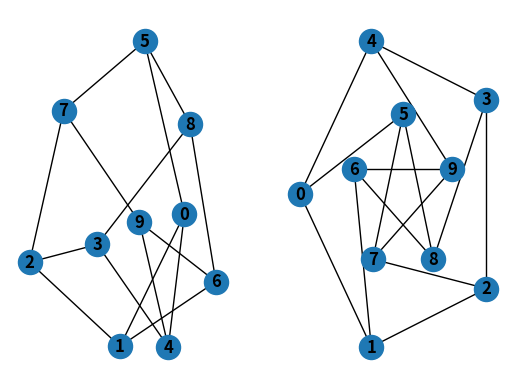

This chart was generated by the following Python code:
# %%
import matplotlib.pyplot as plt
import networkx as nx
# %%
'''
顶点node的操作
'''
G = nx.Graph()
G.add_node(1)
G.add_node("hello")
G.add_nodes_from([4,6]) #参数为可迭代对象
G.add_nodes_from([
    (7,{"color":"red"}),
    (8,{"color":"blue"})
    ])
H = nx.path_graph(10) #从其他图获取顶点
G.add_nodes_from(H)
G.add_node(H) #或者直接把H当成顶点
# %%
'''
边edge的操作
'''
G.add_edge(1,2)
e = (2,3)
G.add_edge(*e) # unpack edge tuple
G.add_edges_from([(1,2),(3,4)]) # using a list of edge tuples
# An edge-tuple can be a 2-tuple of nodes 
# or a 3-tuple with 2 nodes followed 
# by an edge attribute dictionary
G.add_edges_from([
    (4,5,{"weight":3.14}),
    (5,6,{"weight":2.71})
])

# 添加已有的边/点的操作会被忽略
G.add_edges_from([(1, 2), (1, 3)])
G.add_node(1)
G.add_edge(1, 2)
G.add_node("spam")        # adds node "spam"
G.add_nodes_from("spam")  # adds 4 nodes: 's', 'p', 'a', 'm'
G.add_edge(3, 'm')
G.number_of_nodes() # (仅这段代码,34~42行)共8个点，1,2,3,s,p,a,m,"spam"
G.number_of_edges() # 3条边


# %%
DG = nx.DiGraph() 
DG.add_edge(2, 1)   # adds the nodes in order 2, 1 
DG.add_edge(1, 3) 
DG.add_edge(2, 4)
DG.add_edge(1, 2) 
# 顶点的邻接顺序是按照边添加的顺序排列的
assert list(DG.successors(2)) == [1, 4] 
# 然而，G.edges 的顺序是邻接的顺序，包括节点的顺序和每个节点的邻接。
assert list(DG.edges) == [(2, 1), (2, 4), (1, 3), (1, 2)]
# %%
'''
查看图中的元素
'''
list(G.nodes)
list(G.edges)
list(G.neighbors(2))
G.edges([2,'m']) # 查看与顶点2或者顶点m关联的边
G.degree([2,3]) # 查看顶点2和顶点3的度

# %%
'''删除图中元素'''
G.remove_node(2)
G.remove_nodes_from("spam")
G.remove_edge(1,3)
G.clear() # 清除所有点和边
# %%
'''不用一个个添加元素来生成图,直接“一次性”搞定'''
G.add_edge(1, 2) 
H = nx.DiGraph(G)  # create a DiGraph using the connections from G 
print(list(H.edges()))
edgelist = [(0, 1), (1, 2), (2, 3)] 
H = nx.Graph(edgelist)  # create a graph from an edge list 
print(list(H.edges()))
adjacency_dict = {0: (1, 2), 1: (0, 2), 2: (0, 1)} 
H = nx.Graph(adjacency_dict)  # create a Graph dict mapping nodes to nbrs 
list(H.edges()) 
# %%
'''访问图中的edge和neighbors'''
G = nx.Graph([(1,2,{"color":"yellow"})])
# 下标（数组）的形式访问
G[1] #访问顶点1的邻居，the same as G.adj[1]
G[1][2] #访问 (1,2)这条边
G.edges[1,2]

# 给一条边设置属性
G.add_edge(1, 3)
G[1][3]['color'] = "blue"
G.edges[1, 2]['color'] = "red"
G.edges[1, 2]

# %%
'''用更快的查看所有顶点对(node,adjacency)'''
# 对于无向图，迭代的时候相同的边会输出两次
FG = nx.Graph()
FG.add_weighted_edges_from([(1, 2, 0.125), (1, 3, 0.75), (2, 4, 1.2), (3, 4, 0.375)])
for n,nbrs in FG.adj.items():
    for nbr,eattr in nbrs.items():
        wt = eattr['weight']
        if wt<0.5:
            print(f"({n},{nbr},{wt:.3})")
            

for (u,v,wt) in FG.edges.data('weight'):
    if wt < 0.5:
        print(f"({u},{v},{wt:.3})")
# %%
'''给图、点、边添加/修改属性'''
G = nx.Graph(day="Friday")
G.graph
G.graph['day']='Sunday'# 改成周一
G.graph

G.add_node(1,time="5pm")
G.add_nodes_from([3,4,5],time='2pm')
G.nodes[1]['room']=666 # 再给顶点1添加一个新的属性
G.nodes.data()

G.add_edge(1,2,weight=2.7)
G.add_edges_from([(3,4),(4,5)],color='red')
G.add_edges_from([(1,2,{'color':'blue'})
                  ,(2,3,{'weight':8})])
G[1][2]['weight']=7
G.edges[3,4]['weight']=3.3
G.edges.data()
# %%
'''有向图，提供了一些新方法,包括但不限于以下方法'''
DG = nx.DiGraph()
DG.add_weighted_edges_from([(1,2,0.5),(3,1,0.3)])
DG.out_degree(1,weight='weight')# weight这参数不指定，则默认边的权重为1；指定了就去计算指定属性的sum；如果找不到这属性，和不指定的效果一样
list(DG.successors(1))
list(DG.neighbors(1))
# %%
'''多重图(multigraphs),即顶点之间可以有多条边'''
MG = nx.MultiGraph()
MG.add_weighted_edges_from([(1,2,0.5),(1,2,0.75),(2,3,0.45)])
dict(MG.degree(weight='weight'))
GG = nx.Graph()
for n,nbrs in MG.adjacency():
    for nbr,edict in nbrs.items():
        minivalue = min([d['weight'] for d in edict.values()])
        GG.add_edge(n,nbr,weight=minivalue)
nx.shortest_path(GG,1,3)
# %%
'''分析图.就是一些分析图的算法，官网已经实现了一些'''
G = nx.Graph()
G.add_edges_from([(1,2),(1,3)])
G.add_node("spam")
list(nx.connected_components(G))# 查看图G的连通分量
sorted(d for n,d in G.degree())
nx.clustering(G)
# %%
'''画图'''
G = nx.petersen_graph()# 创建一个皮特森图
subax1 = plt.subplot(121)
nx.draw(G,with_labels=True,font_weight='bold')
subax2 = plt.subplot(122)
nx.draw_shell(G,nlist=[range(5,10),range(5)],with_labels=True,font_weight='bold')

# %%
